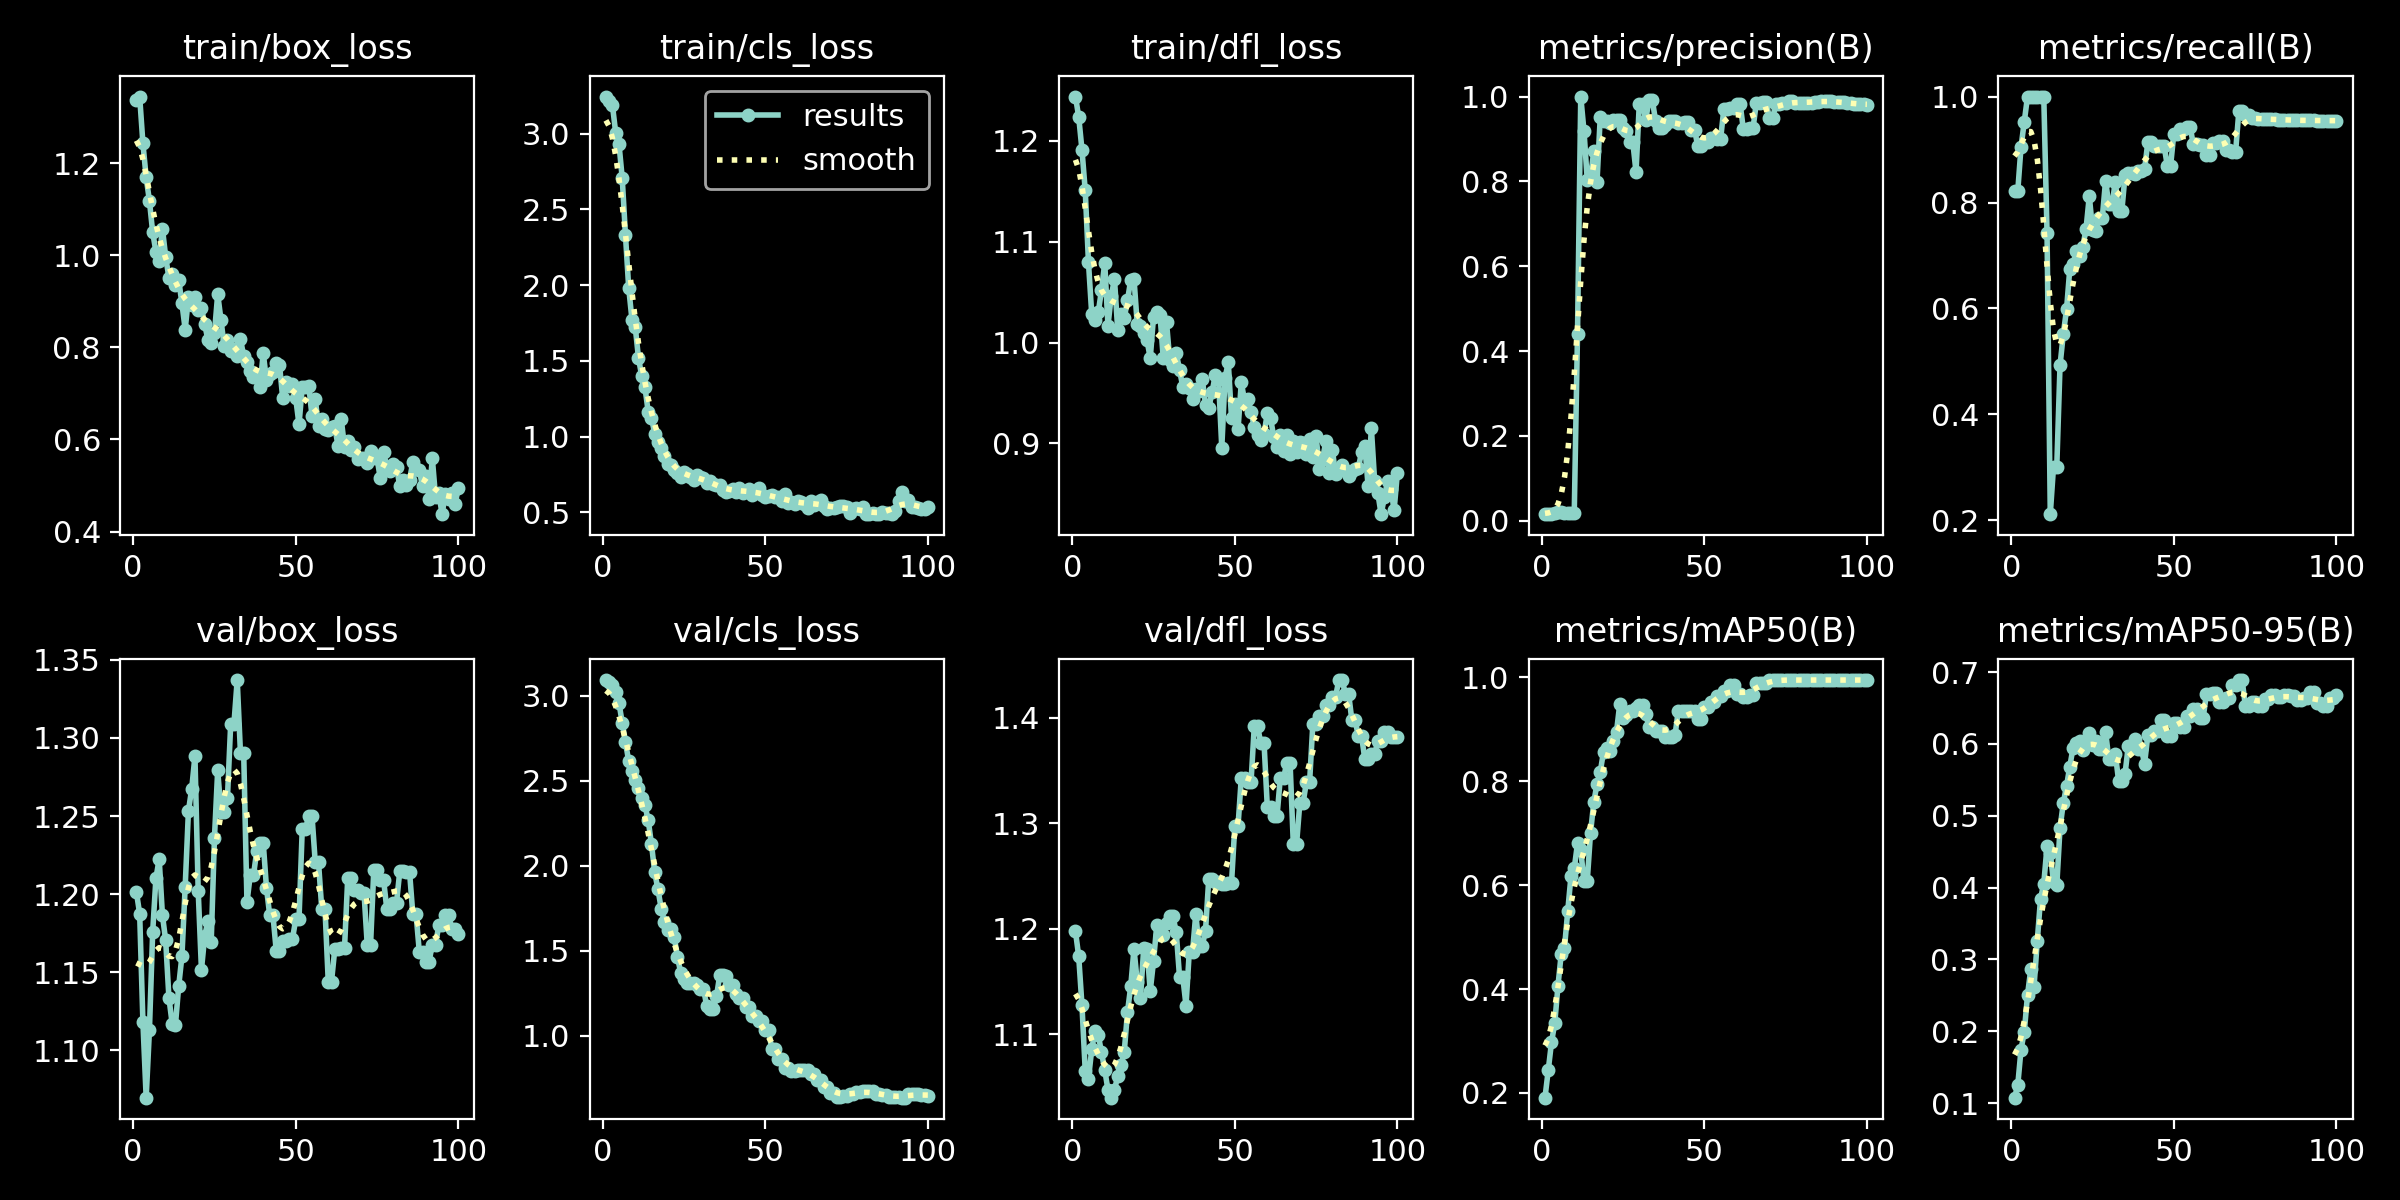

The data file committed next to this chart (first rows):
epoch, time, train/box_loss, train/cls_loss, train/dfl_loss, metrics/precision(B), metrics/recall(B), metrics/mAP50(B), metrics/mAP50-95(B), val/box_loss, val/cls_loss, val/dfl_loss, lr/pg0, lr/pg1, lr/pg2
1, 3.245, 1.337, 3.245, 1.244, 0.01576, 0.8214, 0.1908, 0.1075, 1.201, 3.093, 1.198, 1.429e-05, 1.429e-05, 1.429e-05
2, 3.894, 1.345, 3.216, 1.224, 0.01583, 0.8214, 0.2435, 0.125, 1.187, 3.083, 1.174, 4.24456e-05, 4.24456e-05, 4.24456e-05
3, 4.454, 1.243, 3.187, 1.191, 0.01714, 0.9048, 0.2972, 0.1745, 1.118, 3.062, 1.127, 7.00353e-05, 7.00353e-05, 7.00353e-05
4, 5.083, 1.169, 3.006, 1.151, 0.01891, 0.9524, 0.3343, 0.199, 1.07, 3.026, 1.065, 9.70591e-05, 9.70591e-05, 9.70591e-05
5, 5.669, 1.118, 2.934, 1.08, 0.02042, 1, 0.4066, 0.2504, 1.113, 2.96, 1.058, 0.0001235, 0.0001235, 0.0001235
6, 6.244, 1.05, 2.709, 1.028, 0.01971, 1, 0.4682, 0.2866, 1.176, 2.843, 1.085, 0.0001494, 0.0001494, 0.0001494
7, 6.792, 1.008, 2.333, 1.022, 0.01927, 1, 0.4795, 0.2617, 1.21, 2.73, 1.103, 0.0001747, 0.0001747, 0.0001747
8, 7.322, 0.9885, 1.983, 1.03, 0.01923, 1, 0.5504, 0.3258, 1.223, 2.616, 1.099, 0.0001995, 0.0001995, 0.0001995
9, 7.901, 1.058, 1.774, 1.052, 0.01922, 1, 0.6177, 0.3846, 1.186, 2.558, 1.083, 0.0002237, 0.0002237, 0.0002237
10, 8.477, 0.9964, 1.727, 1.079, 0.0195, 1, 0.6323, 0.4055, 1.17, 2.507, 1.066, 0.0002473, 0.0002473, 0.0002473
11, 9.06, 0.951, 1.522, 1.017, 0.4411, 0.7429, 0.6803, 0.4574, 1.134, 2.46, 1.047, 0.0002704, 0.0002704, 0.0002704
12, 9.676, 0.9602, 1.399, 1.046, 1, 0.2117, 0.6672, 0.4484, 1.117, 2.401, 1.04, 0.0002929, 0.0002929, 0.0002929
13, 10.3, 0.9346, 1.325, 1.063, 0.918, 0.3016, 0.6074, 0.4072, 1.116, 2.356, 1.047, 0.0003148, 0.0003148, 0.0003148
14, 10.88, 0.946, 1.164, 1.012, 0.8038, 0.3016, 0.6085, 0.4035, 1.141, 2.269, 1.06, 0.0003362, 0.0003362, 0.0003362
15, 11.46, 0.8957, 1.125, 1.029, 0.8091, 0.4926, 0.7004, 0.4832, 1.16, 2.128, 1.07, 0.000357, 0.000357, 0.000357
16, 12.06, 0.8387, 1.019, 1.024, 0.8711, 0.5516, 0.7595, 0.5177, 1.205, 1.962, 1.083, 0.0003772, 0.0003772, 0.0003772
17, 12.64, 0.9086, 0.9671, 1.042, 0.7997, 0.5981, 0.7952, 0.5415, 1.253, 1.862, 1.121, 0.0003969, 0.0003969, 0.0003969
18, 13.25, 0.893, 0.9251, 1.062, 0.9524, 0.6746, 0.8182, 0.5685, 1.267, 1.748, 1.145, 0.000416, 0.000416, 0.000416
19, 13.9, 0.9094, 0.872, 1.063, 0.942, 0.6839, 0.8569, 0.5946, 1.288, 1.67, 1.181, 0.0004345, 0.0004345, 0.0004345
20, 14.51, 0.8817, 0.8222, 1.018, 0.9427, 0.708, 0.8634, 0.601, 1.202, 1.622, 1.15, 0.0004525, 0.0004525, 0.0004525
21, 15.08, 0.8865, 0.816, 1.017, 0.9384, 0.6993, 0.8589, 0.6047, 1.151, 1.628, 1.134, 0.0004699, 0.0004699, 0.0004699
22, 15.69, 0.8499, 0.78, 1.009, 0.9442, 0.7163, 0.8785, 0.5918, 1.173, 1.58, 1.182, 0.0004867, 0.0004867, 0.0004867
23, 16.25, 0.816, 0.7572, 1.002, 0.9437, 0.7502, 0.8959, 0.6021, 1.183, 1.465, 1.18, 0.000503, 0.000503, 0.000503
24, 16.91, 0.8091, 0.7313, 0.9844, 0.9442, 0.8119, 0.9489, 0.6156, 1.169, 1.37, 1.141, 0.0005187, 0.0005187, 0.0005187
25, 17.57, 0.8304, 0.7684, 1.025, 0.9259, 0.7484, 0.9213, 0.5992, 1.236, 1.336, 1.169, 0.0005338, 0.0005338, 0.0005338
26, 18.12, 0.9154, 0.7528, 1.03, 0.9179, 0.7465, 0.9275, 0.6035, 1.279, 1.313, 1.203, 0.0005484, 0.0005484, 0.0005484
27, 18.68, 0.86, 0.7321, 1.028, 0.8934, 0.7709, 0.9345, 0.5928, 1.253, 1.309, 1.194, 0.0005624, 0.0005624, 0.0005624
28, 19.21, 0.8026, 0.7136, 0.9844, 0.8934, 0.7709, 0.9345, 0.5928, 1.253, 1.309, 1.194, 0.0005759, 0.0005759, 0.0005759
29, 19.78, 0.8163, 0.7454, 1.02, 0.8218, 0.8407, 0.9405, 0.6172, 1.262, 1.299, 1.205, 0.0005887, 0.0005887, 0.0005887
30, 20.36, 0.7929, 0.7354, 0.9827, 0.9828, 0.7965, 0.9475, 0.5791, 1.309, 1.277, 1.212, 0.0006011, 0.0006011, 0.0006011
31, 20.92, 0.7958, 0.7263, 0.9767, 0.9828, 0.7965, 0.9475, 0.5791, 1.309, 1.277, 1.212, 0.0006128, 0.0006128, 0.0006128
32, 21.48, 0.782, 0.6967, 0.9895, 0.9457, 0.8392, 0.9291, 0.5865, 1.337, 1.176, 1.196, 0.000624, 0.000624, 0.000624
33, 22.1, 0.8176, 0.7066, 0.9731, 0.9927, 0.784, 0.9037, 0.5491, 1.29, 1.156, 1.154, 0.0006346, 0.0006346, 0.0006346
34, 22.67, 0.7812, 0.6889, 0.9561, 0.9927, 0.784, 0.9037, 0.5491, 1.29, 1.156, 1.154, 0.0006446, 0.0006446, 0.0006446
35, 23.25, 0.7686, 0.6811, 0.9585, 0.9426, 0.8515, 0.8961, 0.5586, 1.195, 1.232, 1.127, 0.0006541, 0.0006541, 0.0006541
36, 23.82, 0.7492, 0.6819, 0.9547, 0.9263, 0.8559, 0.8966, 0.5977, 1.212, 1.357, 1.178, 0.000663, 0.000663, 0.000663
37, 24.38, 0.735, 0.6478, 0.9438, 0.9263, 0.8559, 0.8966, 0.5977, 1.212, 1.357, 1.178, 0.0006714, 0.0006714, 0.0006714
38, 24.98, 0.7362, 0.6353, 0.9537, 0.932, 0.8537, 0.8861, 0.6063, 1.228, 1.351, 1.214, 0.0006792, 0.0006792, 0.0006792
39, 25.55, 0.7145, 0.6407, 0.9519, 0.9427, 0.8601, 0.8845, 0.5932, 1.233, 1.302, 1.184, 0.0006864, 0.0006864, 0.0006864
40, 26.1, 0.7871, 0.6523, 0.9636, 0.9427, 0.8601, 0.8845, 0.5932, 1.233, 1.302, 1.184, 0.000693, 0.000693, 0.000693
41, 26.66, 0.7291, 0.6351, 0.9383, 0.943, 0.8626, 0.8894, 0.5727, 1.204, 1.245, 1.198, 0.0006991, 0.0006991, 0.0006991
42, 27.22, 0.7432, 0.6613, 0.9355, 0.9365, 0.9137, 0.9361, 0.6123, 1.186, 1.221, 1.248, 0.0007046, 0.0007046, 0.0007046
43, 27.77, 0.7459, 0.6258, 0.9505, 0.9365, 0.9137, 0.9361, 0.6123, 1.186, 1.221, 1.248, 0.0007096, 0.0007096, 0.0007096
44, 28.33, 0.7661, 0.643, 0.9679, 0.9397, 0.9072, 0.9361, 0.6184, 1.164, 1.167, 1.244, 0.000714, 0.000714, 0.000714
45, 28.89, 0.7619, 0.6538, 0.9638, 0.9397, 0.9072, 0.9361, 0.6184, 1.164, 1.167, 1.244, 0.0007178, 0.0007178, 0.0007178
46, 29.47, 0.6896, 0.6133, 0.8956, 0.9216, 0.9071, 0.9351, 0.6333, 1.17, 1.115, 1.242, 0.0007211, 0.0007211, 0.0007211
47, 30.03, 0.7246, 0.6448, 0.965, 0.9216, 0.9071, 0.9351, 0.6333, 1.17, 1.115, 1.242, 0.0007238, 0.0007238, 0.0007238
48, 30.61, 0.7169, 0.6611, 0.9804, 0.883, 0.869, 0.9194, 0.6107, 1.171, 1.085, 1.244, 0.0007259, 0.0007259, 0.0007259
49, 31.16, 0.7194, 0.6131, 0.9247, 0.883, 0.869, 0.9194, 0.6107, 1.171, 1.085, 1.244, 0.0007274, 0.0007274, 0.0007274
50, 31.74, 0.6891, 0.6035, 0.9389, 0.8934, 0.93, 0.9437, 0.6297, 1.184, 1.037, 1.297, 0.0007284, 0.0007284, 0.0007284
51, 32.29, 0.6327, 0.6098, 0.914, 0.8934, 0.93, 0.9437, 0.6297, 1.184, 1.037, 1.297, 0.0007216, 0.0007216, 0.0007216
52, 32.87, 0.7136, 0.6133, 0.9606, 0.9025, 0.9378, 0.953, 0.6234, 1.242, 0.9224, 1.343, 0.0007075, 0.0007075, 0.0007075
53, 33.45, 0.713, 0.6013, 0.9424, 0.9025, 0.9378, 0.953, 0.6234, 1.242, 0.9224, 1.343, 0.0006934, 0.0006934, 0.0006934
54, 34.05, 0.7167, 0.6023, 0.9437, 0.8992, 0.9432, 0.964, 0.6395, 1.25, 0.8652, 1.34, 0.0006792, 0.0006792, 0.0006792
55, 34.68, 0.6512, 0.5748, 0.9313, 0.8992, 0.9432, 0.964, 0.6395, 1.25, 0.8652, 1.34, 0.0006651, 0.0006651, 0.0006651
56, 35.32, 0.6878, 0.6247, 0.9166, 0.9705, 0.9095, 0.9735, 0.6487, 1.22, 0.8083, 1.392, 0.0006509, 0.0006509, 0.0006509
57, 35.94, 0.6285, 0.5616, 0.9079, 0.9705, 0.9095, 0.9735, 0.6487, 1.22, 0.8083, 1.392, 0.0006368, 0.0006368, 0.0006368
58, 36.59, 0.6441, 0.5685, 0.9036, 0.9719, 0.9077, 0.9846, 0.6359, 1.191, 0.7917, 1.376, 0.0006226, 0.0006226, 0.0006226
59, 37.31, 0.6219, 0.5559, 0.9096, 0.9719, 0.9077, 0.9846, 0.6359, 1.191, 0.7917, 1.376, 0.0006085, 0.0006085, 0.0006085
60, 37.9, 0.6216, 0.5751, 0.9298, 0.983, 0.8898, 0.9688, 0.669, 1.144, 0.8014, 1.316, 0.0005943, 0.0005943, 0.0005943
... 40 more rows
